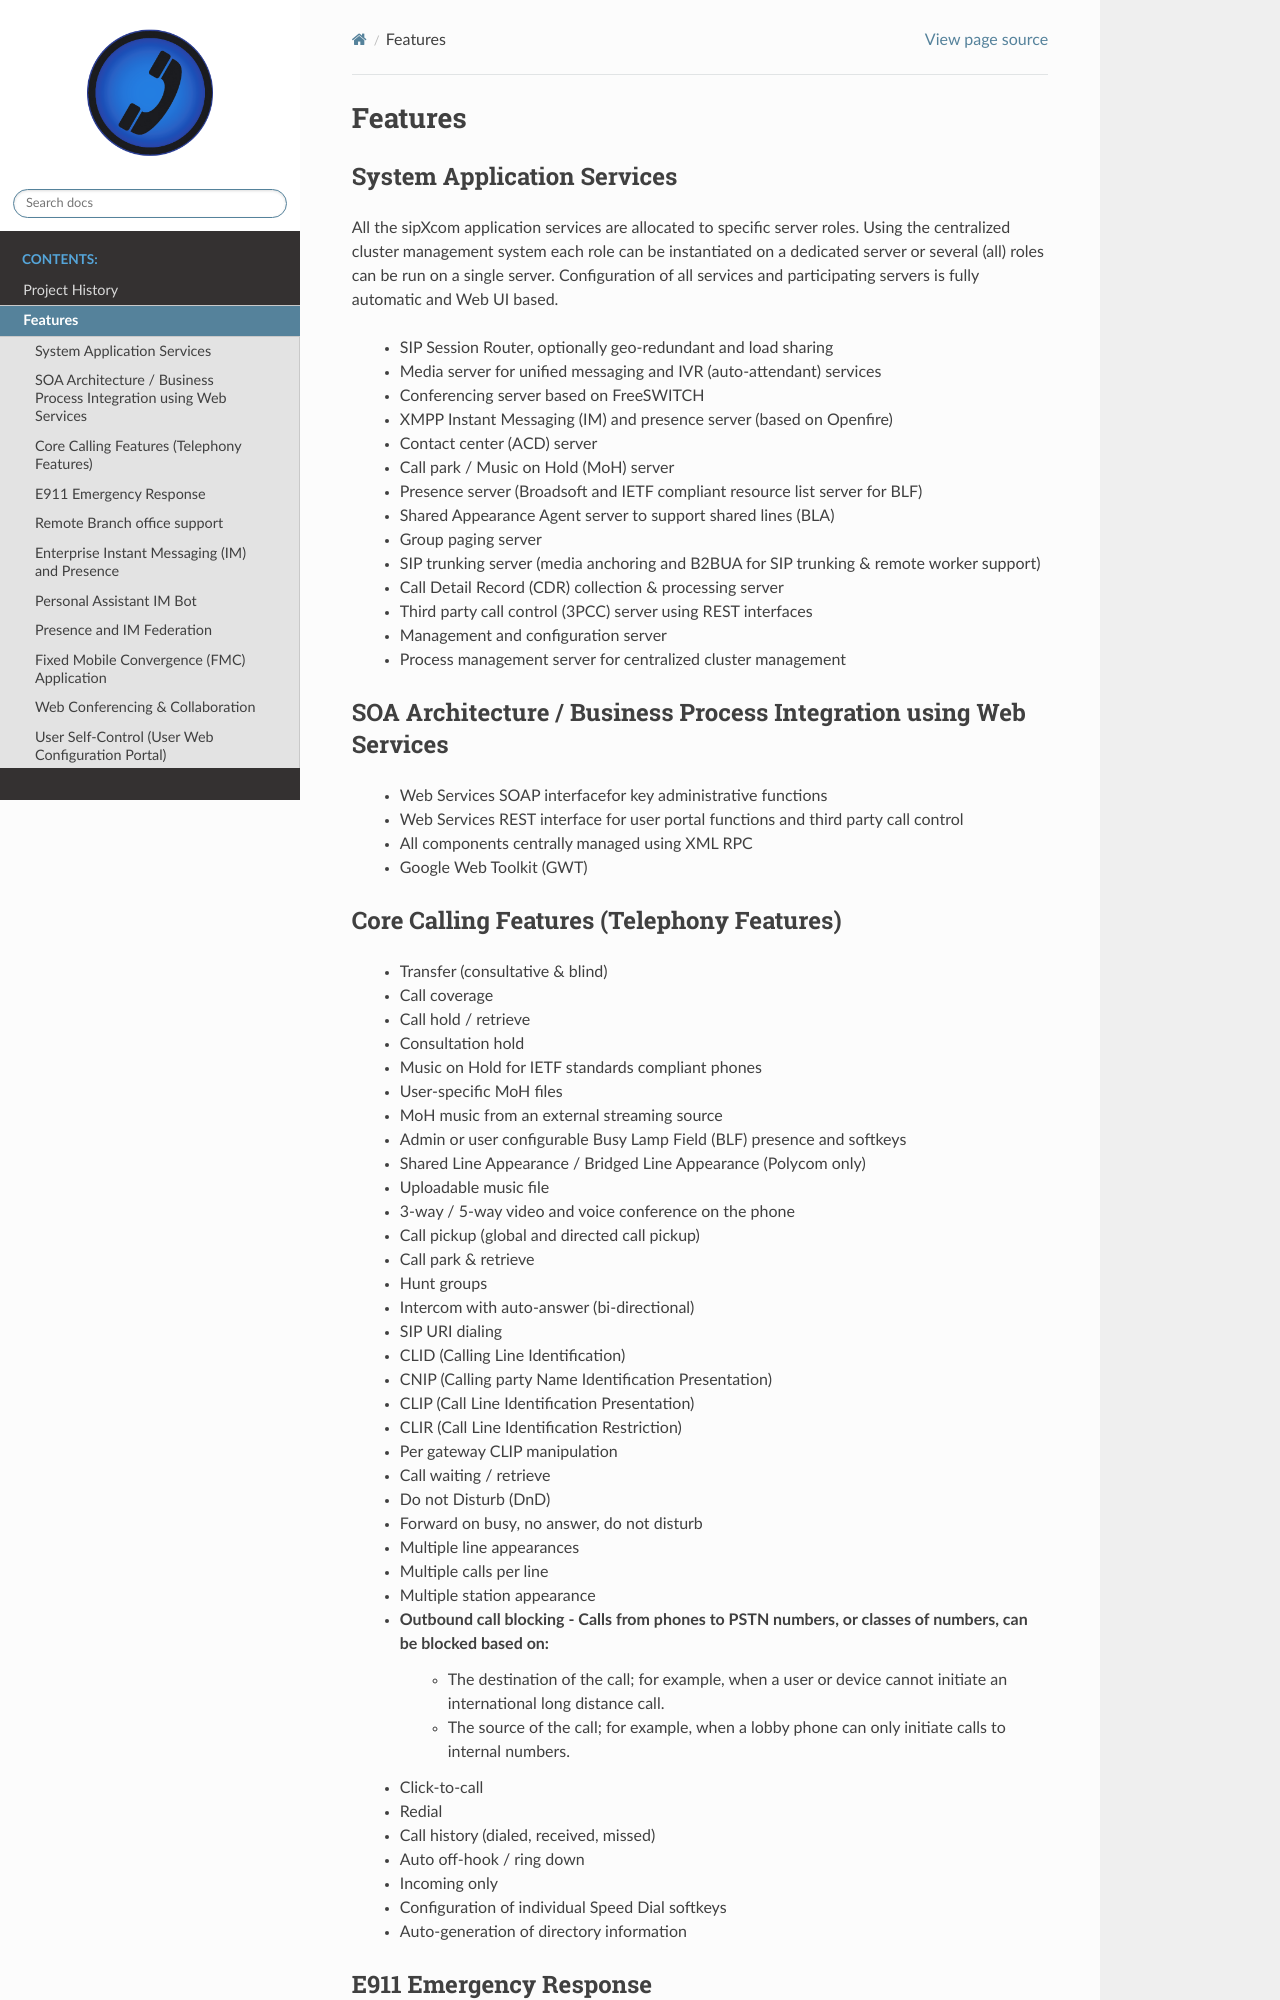

repository: onrelay/sipxecs · page: features.html · generator: sphinx

.. index:: features

Features
========

System Application Services
---------------------------

All the sipXcom application services are allocated to specific server roles. Using the centralized cluster management system each role can be instantiated on a dedicated server or several (all) roles can be run on a single server. Configuration of all services and participating servers is fully automatic and Web UI based.

  * SIP Session Router, optionally geo-redundant and load sharing
  * Media server for unified messaging and IVR (auto-attendant) services
  * Conferencing server based on FreeSWITCH
  * XMPP Instant Messaging (IM) and presence server (based on Openfire)
  * Contact center (ACD) server
  * Call park / Music on Hold (MoH) server
  * Presence server (Broadsoft and IETF compliant resource list server for BLF)
  * Shared Appearance Agent server to support shared lines (BLA)
  * Group paging server
  * SIP trunking server (media anchoring and B2BUA for SIP trunking & remote worker support)
  * Call Detail Record (CDR) collection & processing server
  * Third party call control (3PCC) server using REST interfaces
  * Management and configuration server
  * Process management server for centralized cluster management

SOA Architecture / Business Process Integration using Web Services
------------------------------------------------------------------

  * Web Services SOAP interfacefor key administrative functions
  * Web Services REST interface for user portal functions and third party call control
  * All components centrally managed using XML RPC
  * Google Web Toolkit (GWT)
